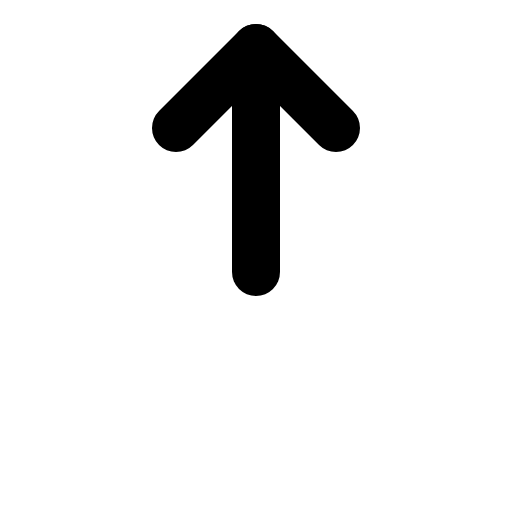
t = 0.00 s
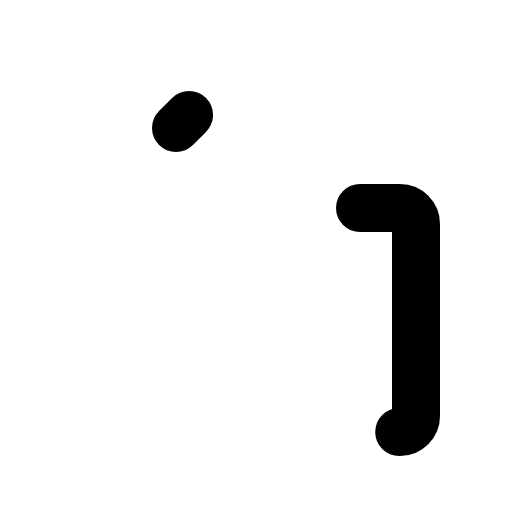
t = 0.60 s
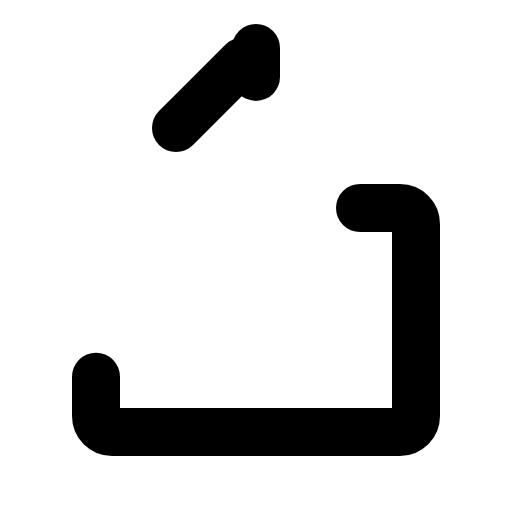
t = 0.98 s
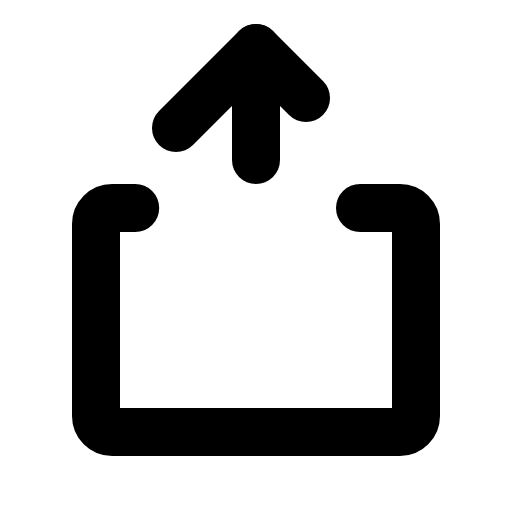
t = 1.35 s
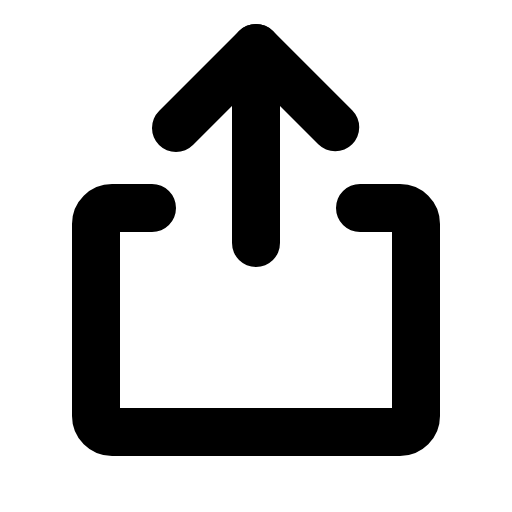
t = 1.73 s
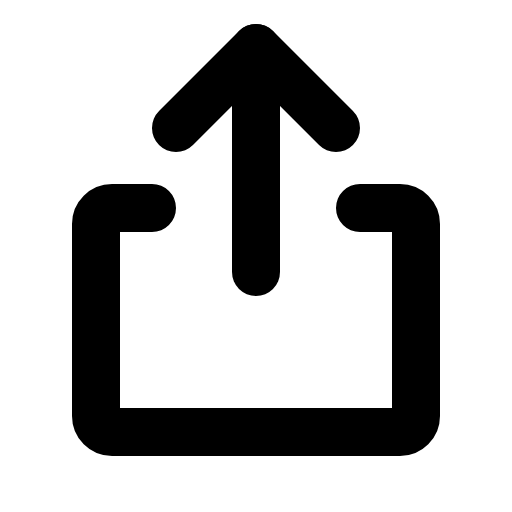
t = 2.10 s

The animated SVG that drew these frames (rendered in a browser with its animation timeline set to each time). Animation: 1 CSS @keyframes rule; one cycle of 2.10 s.

<svg xmlns="http://www.w3.org/2000/svg" viewBox="0 0 256 256">
  <style>
    .draw-line {
      stroke-dasharray: 1;
      stroke-dashoffset: 0;
    }
    svg:hover .draw-line {
      animation: phosphor-draw-in 1.5s ease-in-out forwards;
    }
    @keyframes phosphor-draw-in {
      from { stroke-dashoffset: 1; }
      to { stroke-dashoffset: 0; }
    }
  </style><rect width="256" height="256" fill="none"/><path d="M180,104h20a8,8,0,0,1,8,8v96a8,8,0,0,1-8,8H56a8,8,0,0,1-8-8V112a8,8,0,0,1,8-8H76" fill="none" stroke="currentColor" stroke-linecap="round" stroke-linejoin="round" stroke-width="24" class="draw-line" pathLength="1" style="animation-delay: 0s"/><polyline points="88 64 128 24 168 64" fill="none" stroke="currentColor" stroke-linecap="round" stroke-linejoin="round" stroke-width="24" class="draw-line" pathLength="1" style="animation-delay: 0.3s"/><line x1="128" y1="24" x2="128" y2="136" fill="none" stroke="currentColor" stroke-linecap="round" stroke-linejoin="round" stroke-width="24" class="draw-line" pathLength="1" style="animation-delay: 0.6s"/></svg>
